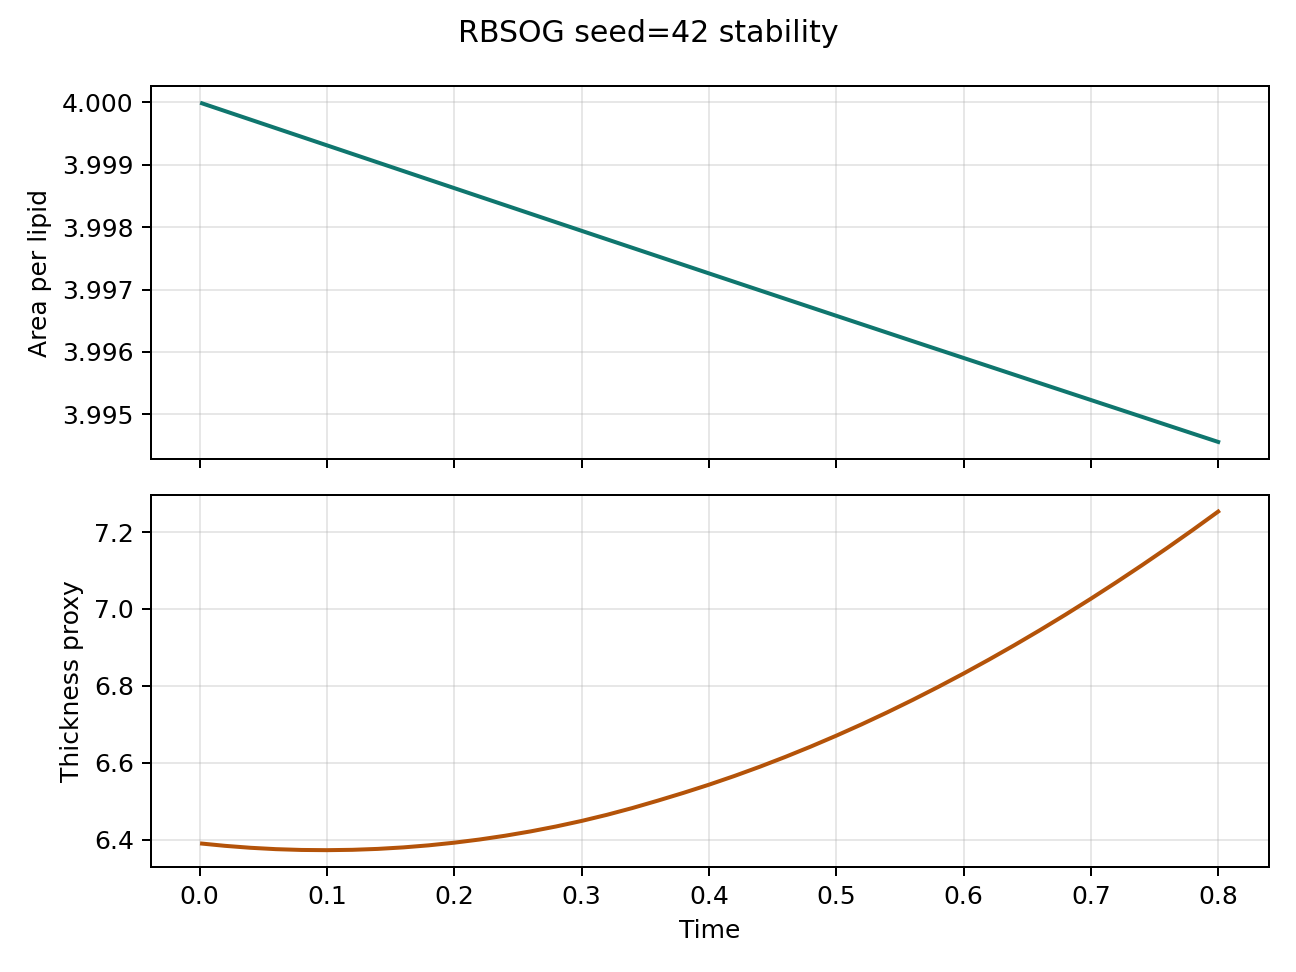

The data file committed next to this chart (first rows):
step, time, area_per_lipid, thickness_proxy, pressure, temperature
1.0, 0.002, 4, 6.39, 0.1404, 0.9995
10.0, 0.02, 4, 6.384, 0.1409, 0.9996
20.0, 0.04, 4, 6.379, 0.1418, 0.9998
30.0, 0.06, 4, 6.376, 0.1425, 1.001
40.0, 0.08, 3.999, 6.374, 0.1406, 1.001
50.0, 0.1, 3.999, 6.373, 0.1407, 1.001
60.0, 0.12, 3.999, 6.374, 0.1415, 1.003
70.0, 0.14, 3.999, 6.376, 0.1425, 1.004
80.0, 0.16, 3.999, 6.38, 0.1429, 1.006
90.0, 0.18, 3.999, 6.386, 0.1427, 1.008
100.0, 0.2, 3.999, 6.393, 0.144, 1.01
110.0, 0.22, 3.998, 6.401, 0.1425, 1.012
120.0, 0.24, 3.998, 6.411, 0.1404, 1.015
130.0, 0.26, 3.998, 6.422, 0.1454, 1.017
140.0, 0.28, 3.998, 6.435, 0.1444, 1.019
150.0, 0.3, 3.998, 6.449, 0.1447, 1.022
160.0, 0.32, 3.998, 6.465, 0.1436, 1.025
170.0, 0.34, 3.998, 6.483, 0.1469, 1.026
180.0, 0.36, 3.998, 6.502, 0.1474, 1.031
190.0, 0.38, 3.997, 6.522, 0.1448, 1.031
200.0, 0.4, 3.997, 6.543, 0.1465, 1.033
210.0, 0.42, 3.997, 6.566, 0.1484, 1.037
220.0, 0.44, 3.997, 6.59, 0.149, 1.043
230.0, 0.46, 3.997, 6.615, 0.1516, 1.048
240.0, 0.48, 3.997, 6.642, 0.1508, 1.049
250.0, 0.5, 3.997, 6.671, 0.1515, 1.055
260.0, 0.52, 3.996, 6.7, 0.1519, 1.058
270.0, 0.54, 3.996, 6.731, 0.1534, 1.058
280.0, 0.56, 3.996, 6.764, 0.1512, 1.063
290.0, 0.58, 3.996, 6.797, 0.1601, 1.09
300.0, 0.6, 3.996, 6.832, 0.1574, 1.076
310.0, 0.62, 3.996, 6.868, 0.1521, 1.075
320.0, 0.64, 3.996, 6.906, 0.1556, 1.07
330.0, 0.66, 3.995, 6.945, 0.1531, 1.072
340.0, 0.68, 3.995, 6.985, 0.1583, 1.077
350.0, 0.7, 3.995, 7.027, 0.1602, 1.095
360.0, 0.72, 3.995, 7.069, 0.1577, 1.08
370.0, 0.74, 3.995, 7.113, 0.1589, 1.078
380.0, 0.76, 3.995, 7.159, 0.1559, 1.083
390.0, 0.78, 3.995, 7.205, 0.158, 1.093
400.0, 0.8, 3.995, 7.253, 0.1576, 1.09
